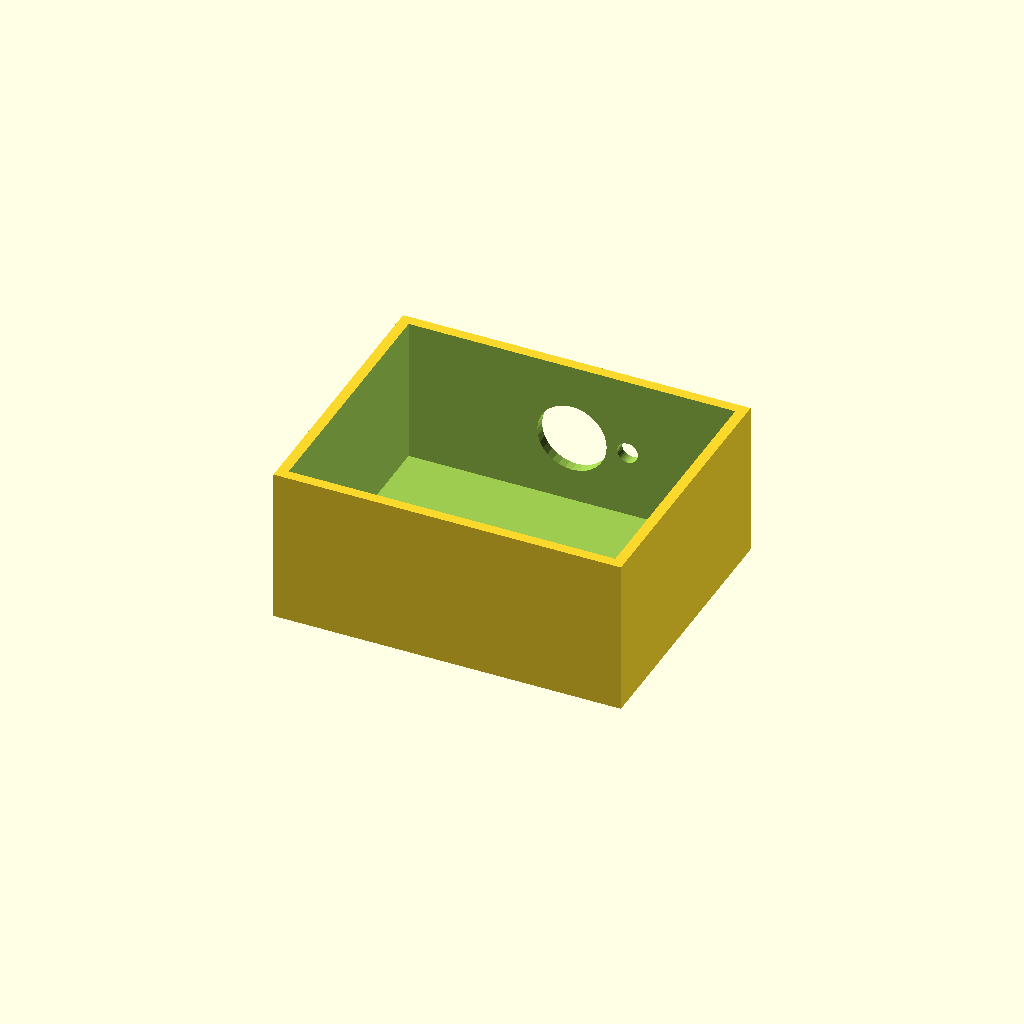
Cell 1: the model at its default parameters.
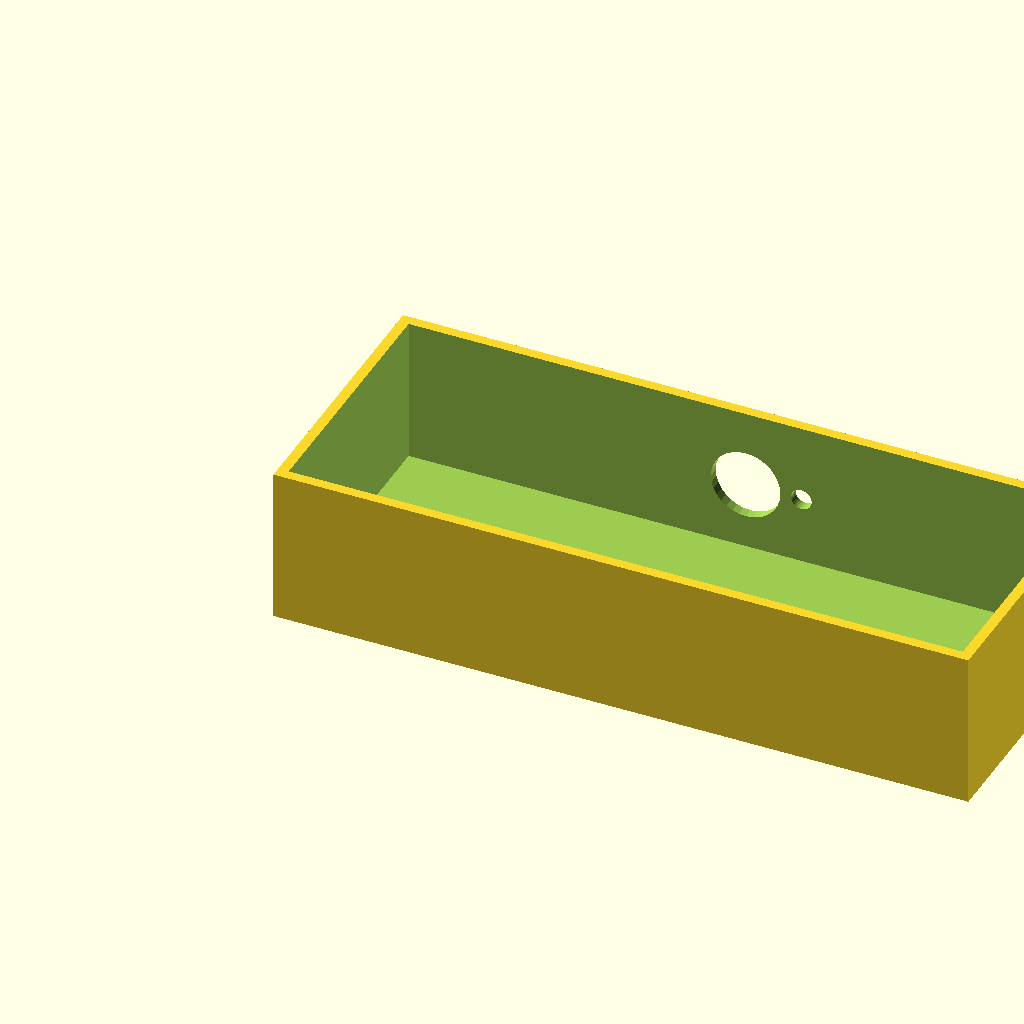
Cell 2 — box_l set to 200, the other parameters unchanged.
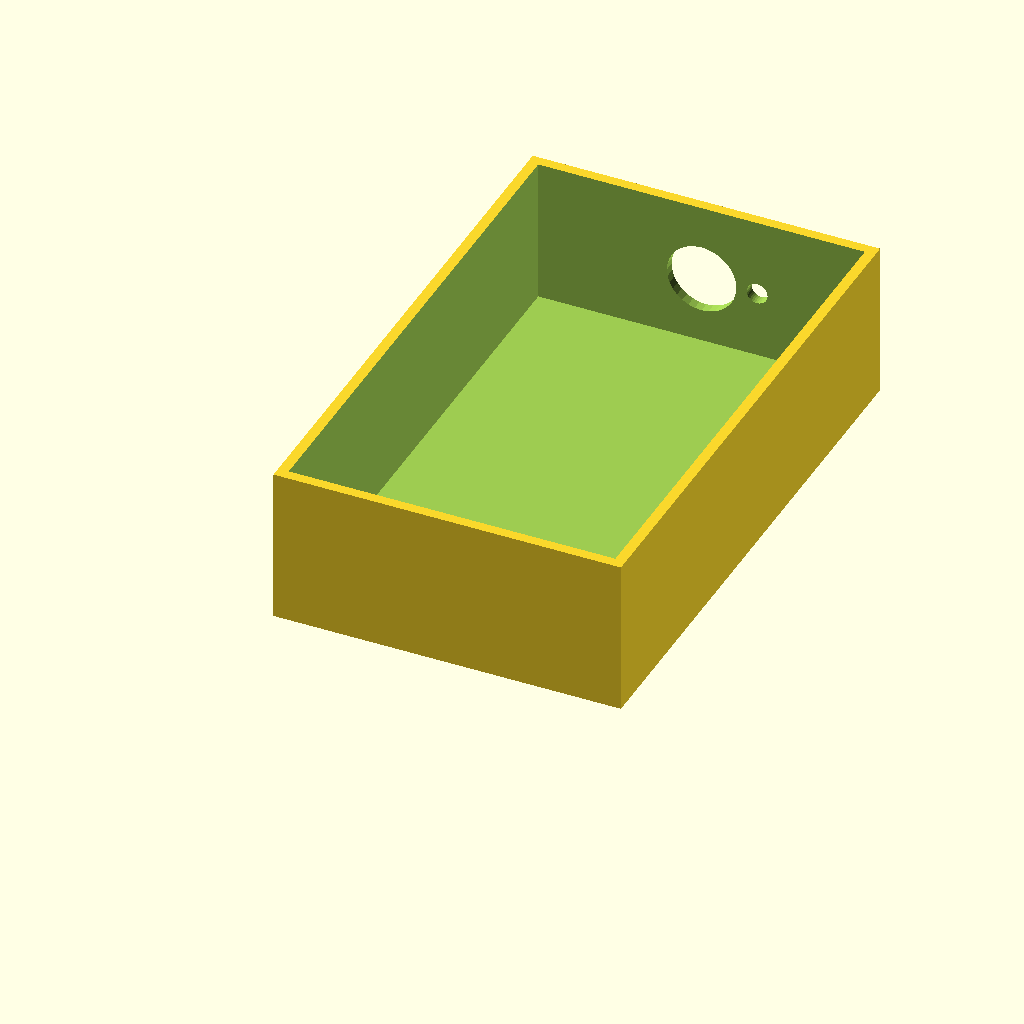
Cell 3 — box_w set to 160, the other parameters unchanged.
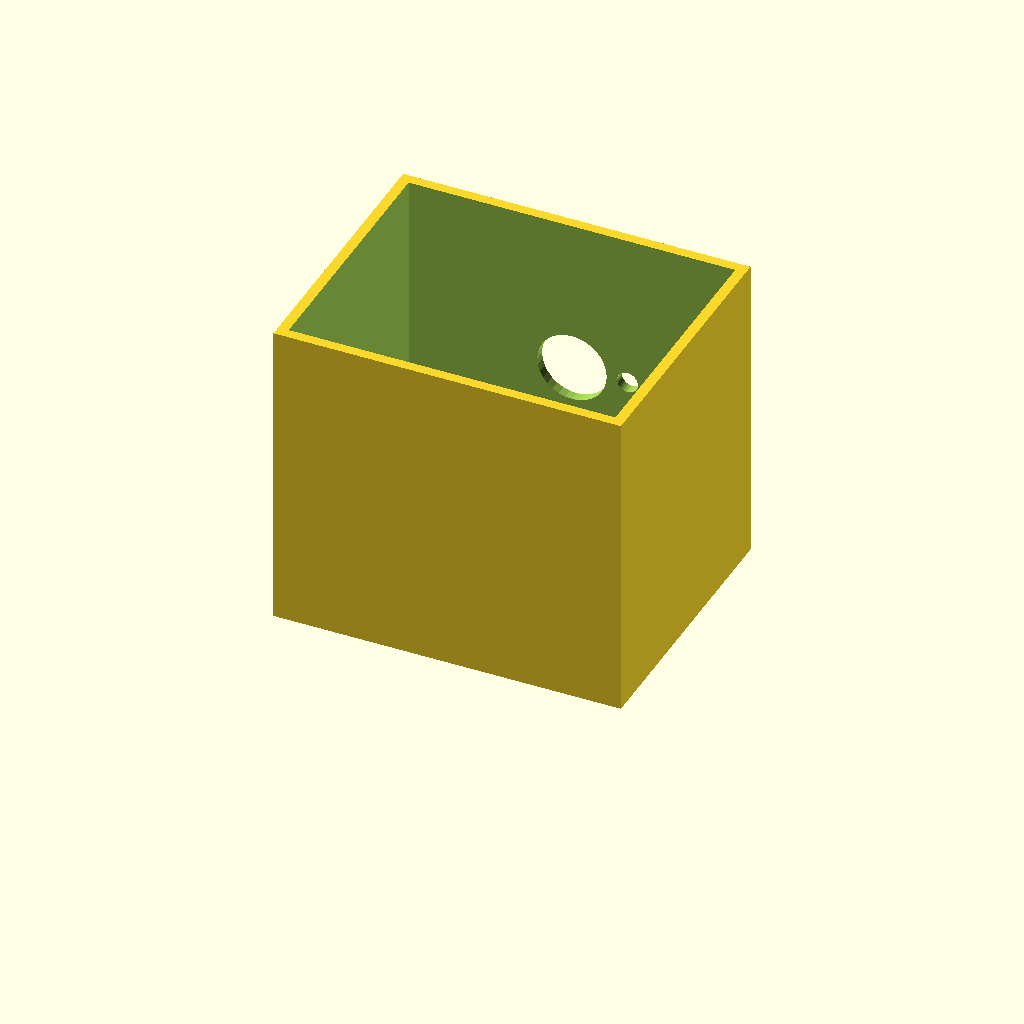
Cell 4: the same model with box_h = 90.
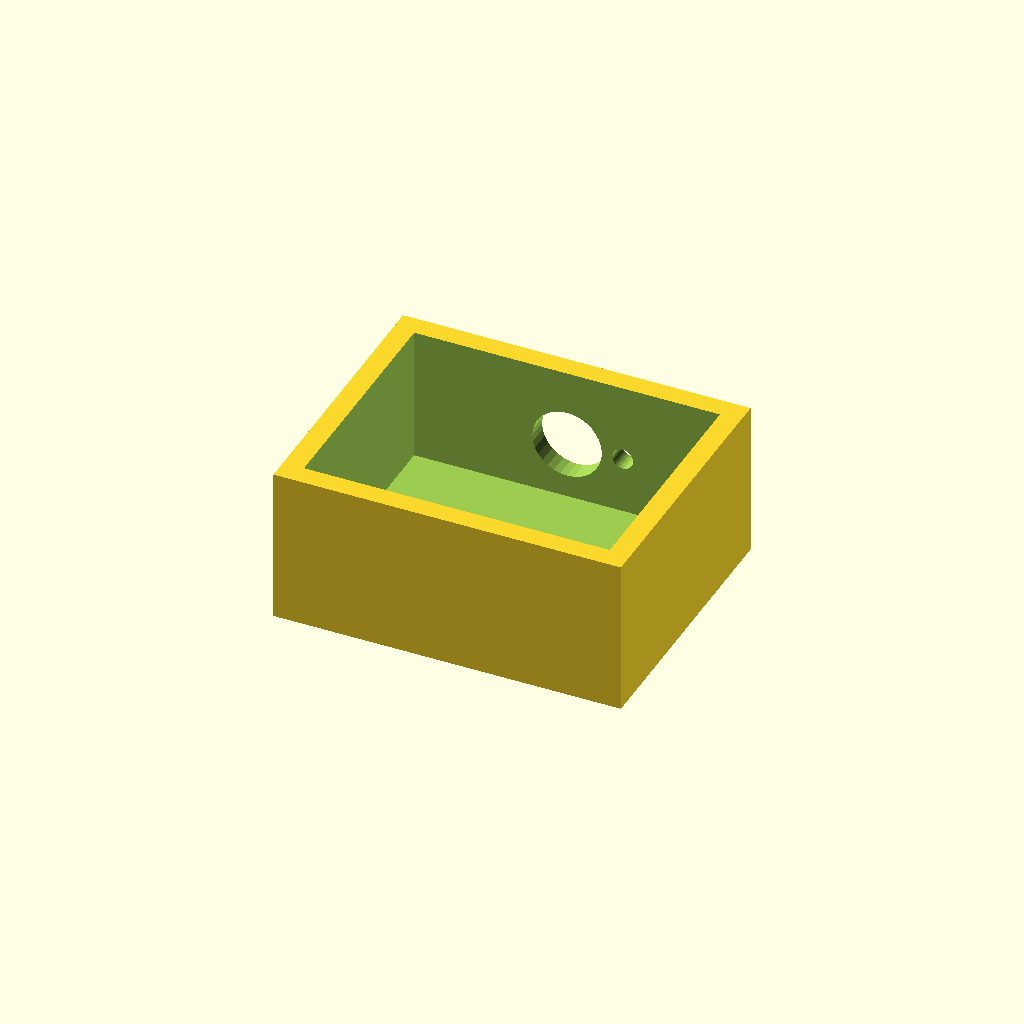
Cell 5 — wall_t set to 6, the other parameters unchanged.
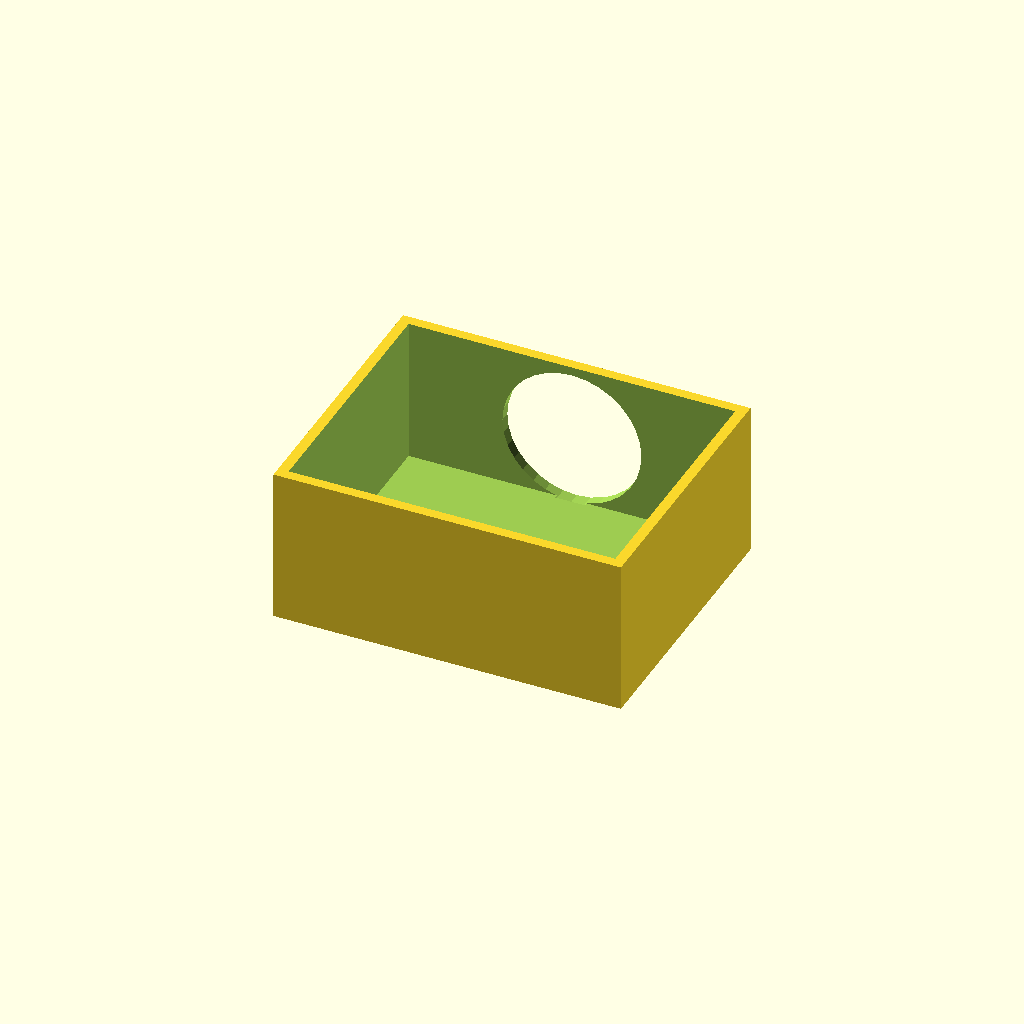
Cell 6: vent_d = 40 (everything else at default).
All cells are drawn from one camera (rotation 55°, 0°, 25°, orthographic, colour scheme Cornfield), so only the parameter changes between them.
Source of the model, optional_data/data/solid2/ventbox/part_0112.scad:
$fn = 32;

// ----------------------------------------------------------------------
// Vent box: roundvent enclosure
// ----------------------------------------------------------------------

// --- parameters (mm) ---
box_l = 100;              // box length, X
box_w = 80;               // box width, Y
box_h = 45;               // box height, Z
wall_t = 3;               // shell wall thickness
vent_d = 20;              // central vent diameter
ring_d = 6;               // ring hole diameter
n_ring = 6;               // holes in the ring
ring_r = 16;              // ring radius

ring_step = 360 / n_ring;  // ring hole angular step

difference() {
  cube([box_l, box_w, box_h]);
  translate([wall_t, wall_t, wall_t])
    cube([box_l - 2 * wall_t, box_w - 2 * wall_t, box_h]);
  translate([box_l / 2, box_w - wall_t - 1, box_h / 2])
    rotate([-90, 0, 0]) cylinder(h = wall_t + 2, d = vent_d);
  for (i = [0 : n_ring - 1])
    translate([box_l / 2, box_w - wall_t - 1, box_h / 2])
      rotate([0, 0, i * ring_step])
        translate([ring_r, 0, 0]) rotate([-90, 0, 0])
          cylinder(h = wall_t + 2, d = ring_d);
}
Parameter table extracted from the source (name, type, default, range or options):
box_l: number, default 100
box_w: number, default 80
box_h: number, default 45
wall_t: number, default 3
vent_d: number, default 20
ring_d: number, default 6
n_ring: number, default 6
ring_r: number, default 16
